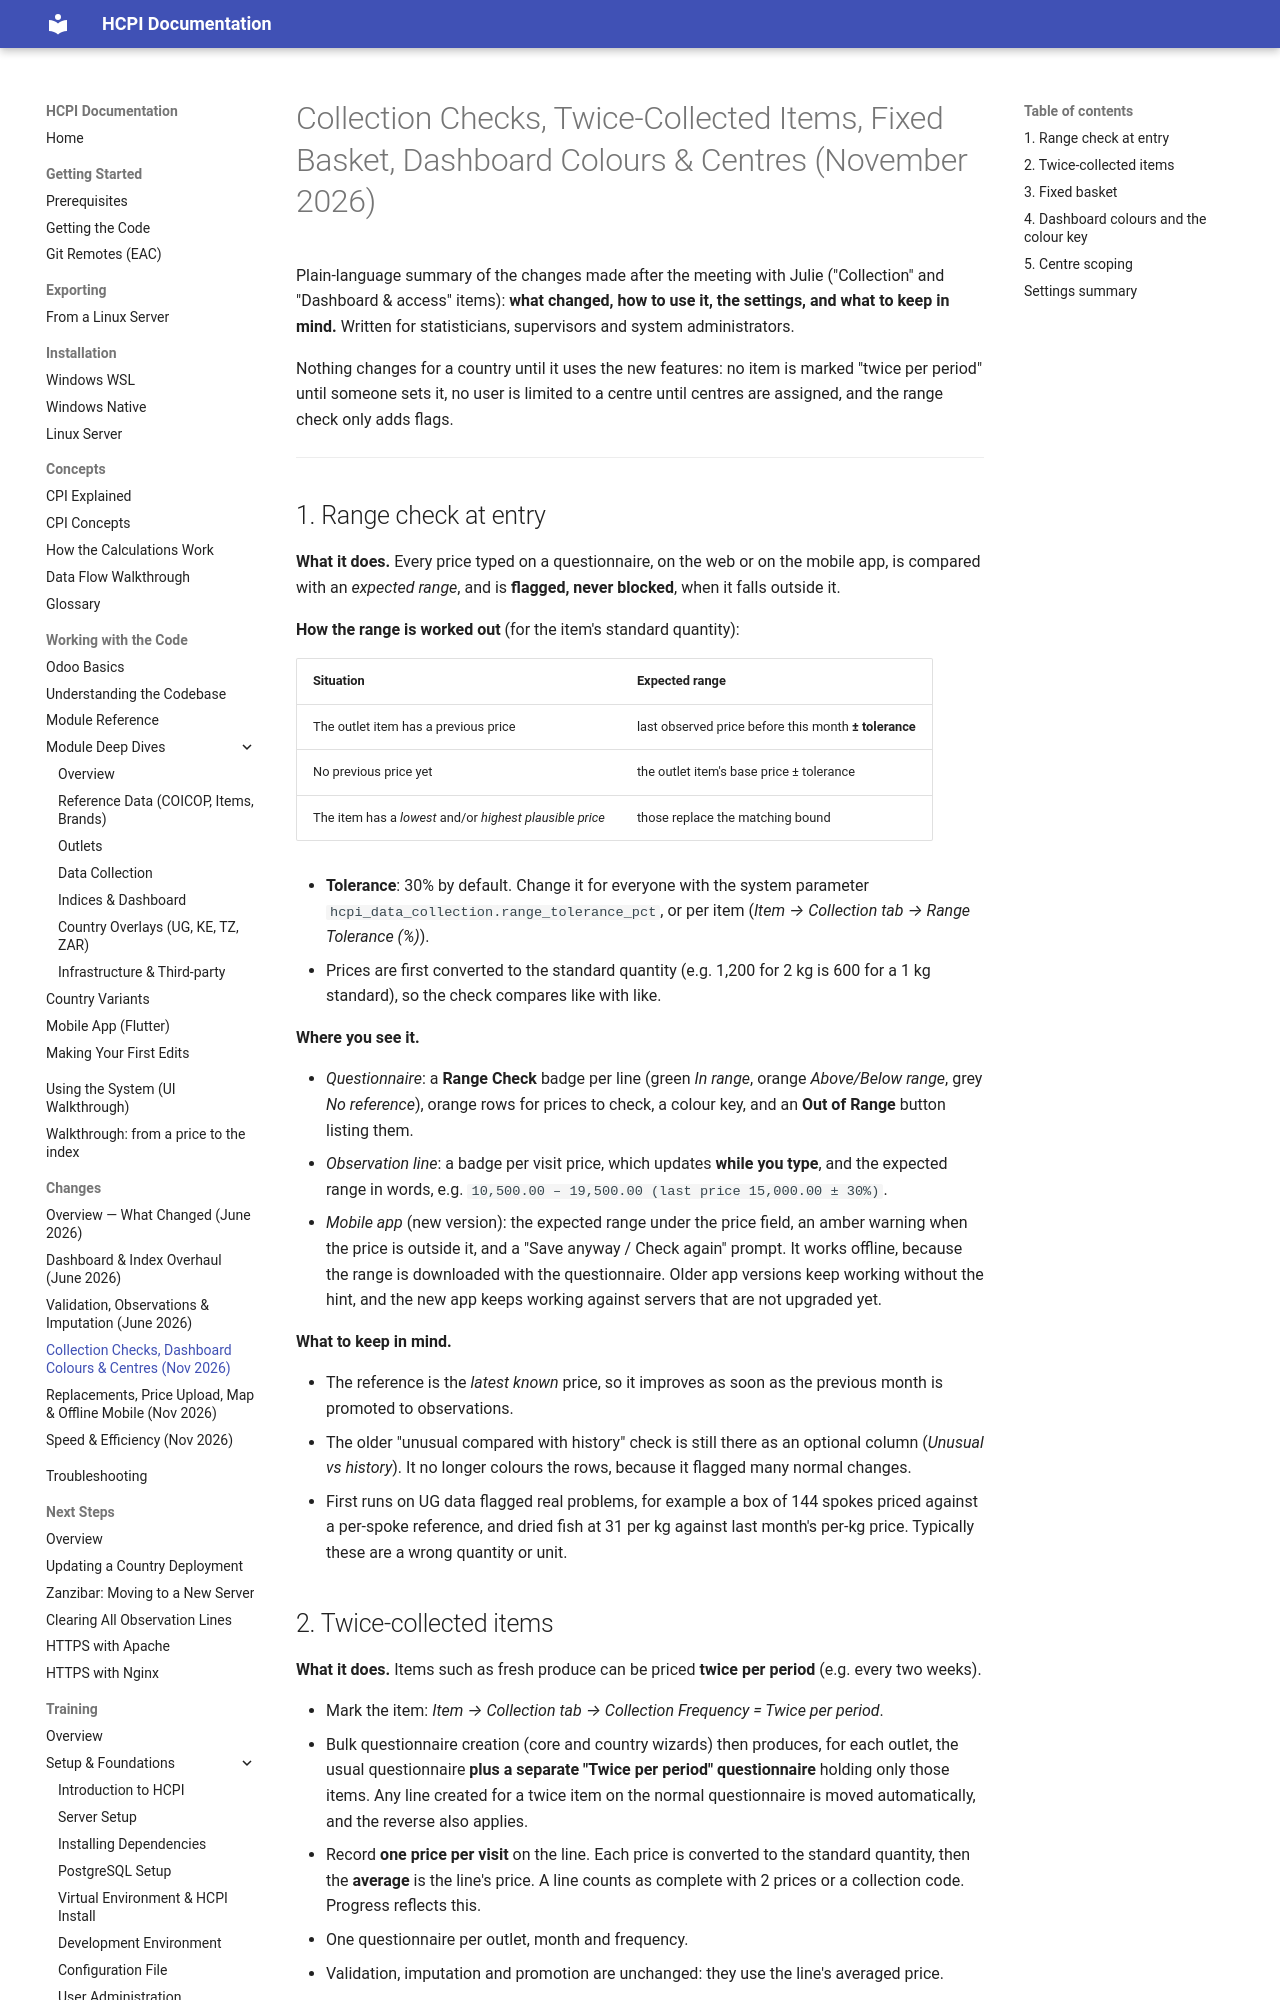

repository: East-African-Community-HCPI/hcpi-docs · page: changes/collection-checks-dashboard-centres/index.html · generator: mkdocs

# Collection Checks, Twice-Collected Items, Fixed Basket, Dashboard Colours & Centres (November 2026)

Plain-language summary of the changes made after the meeting with Julie
("Collection" and "Dashboard & access" items): **what changed, how to use it,
the settings, and what to keep in mind.** Written for statisticians, supervisors
and system administrators.

Nothing changes for a country until it uses the new features: no item is
marked "twice per period" until someone sets it, no user is limited to a centre
until centres are assigned, and the range check only adds flags.

---

## 1. Range check at entry

**What it does.** Every price typed on a questionnaire, on the web or on the
mobile app, is compared with an *expected range*, and is **flagged, never
blocked**, when it falls outside it.

**How the range is worked out** (for the item's standard quantity):

| Situation | Expected range |
|---|---|
| The outlet item has a previous price | last observed price before this month **± tolerance** |
| No previous price yet | the outlet item's base price ± tolerance |
| The item has a *lowest* and/or *highest plausible price* | those replace the matching bound |

- **Tolerance**: 30% by default. Change it for everyone with the system
  parameter `hcpi_data_collection.range_tolerance_pct`, or per item
  (*Item → Collection tab → Range Tolerance (%)*).
- Prices are first converted to the standard quantity (e.g. 1,200 for 2 kg is
  600 for a 1 kg standard), so the check compares like with like.

**Where you see it.**

- *Questionnaire*: a **Range Check** badge per line (green *In range*, orange
  *Above/Below range*, grey *No reference*), orange rows for prices to check, a
  colour key, and an **Out of Range** button listing them.
- *Observation line*: a badge per visit price, which updates **while you type**,
  and the expected range in words, e.g.
  `10,500.00 – 19,500.00 (last price 15,000.00 ± 30%)`.
- *Mobile app* (new version): the expected range under the price field, an
  amber warning when the price is outside it, and a "Save anyway / Check again"
  prompt. It works offline, because the range is downloaded with the
  questionnaire. Older app versions keep working without the hint, and the
  new app keeps working against servers that are not upgraded yet.

**What to keep in mind.**

- The reference is the *latest known* price, so it improves as soon as the
  previous month is promoted to observations.
- The older "unusual compared with history" check is still there as an
  optional column (*Unusual vs history*). It no longer colours the rows, because
  it flagged many normal changes.
- First runs on UG data flagged real problems, for example a box of 144 spokes
  priced against a per-spoke reference, and dried fish at 31 per kg against
  last month's per-kg price. Typically these are a wrong quantity or unit.
